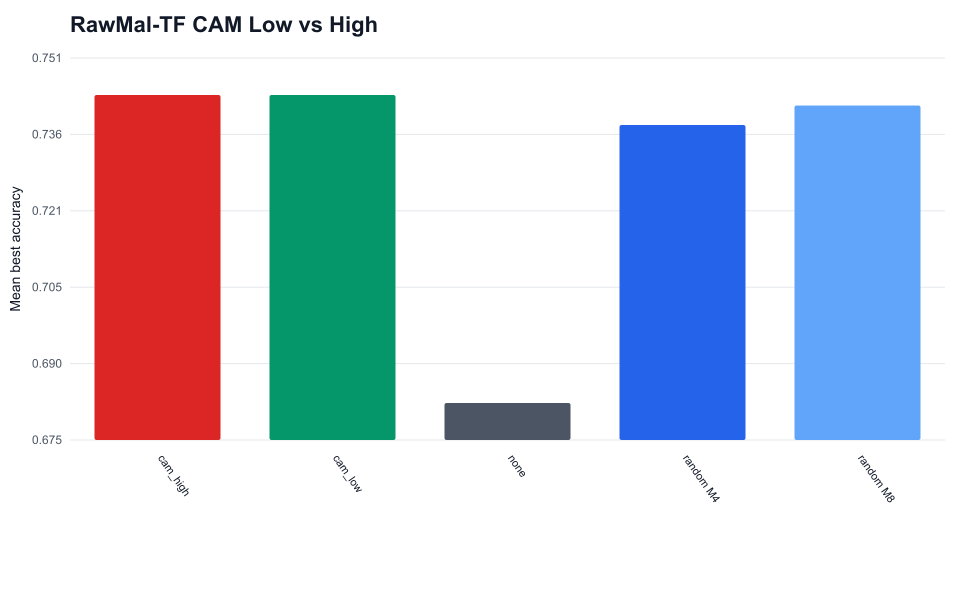

The data file committed next to this chart (first rows):
group, mean_best_accuracy, count
cam_high, 0.7433, 4
cam_low, 0.7433, 4
none, 0.6826, 2
random M4, 0.7374, 2
random M8, 0.7413, 2
